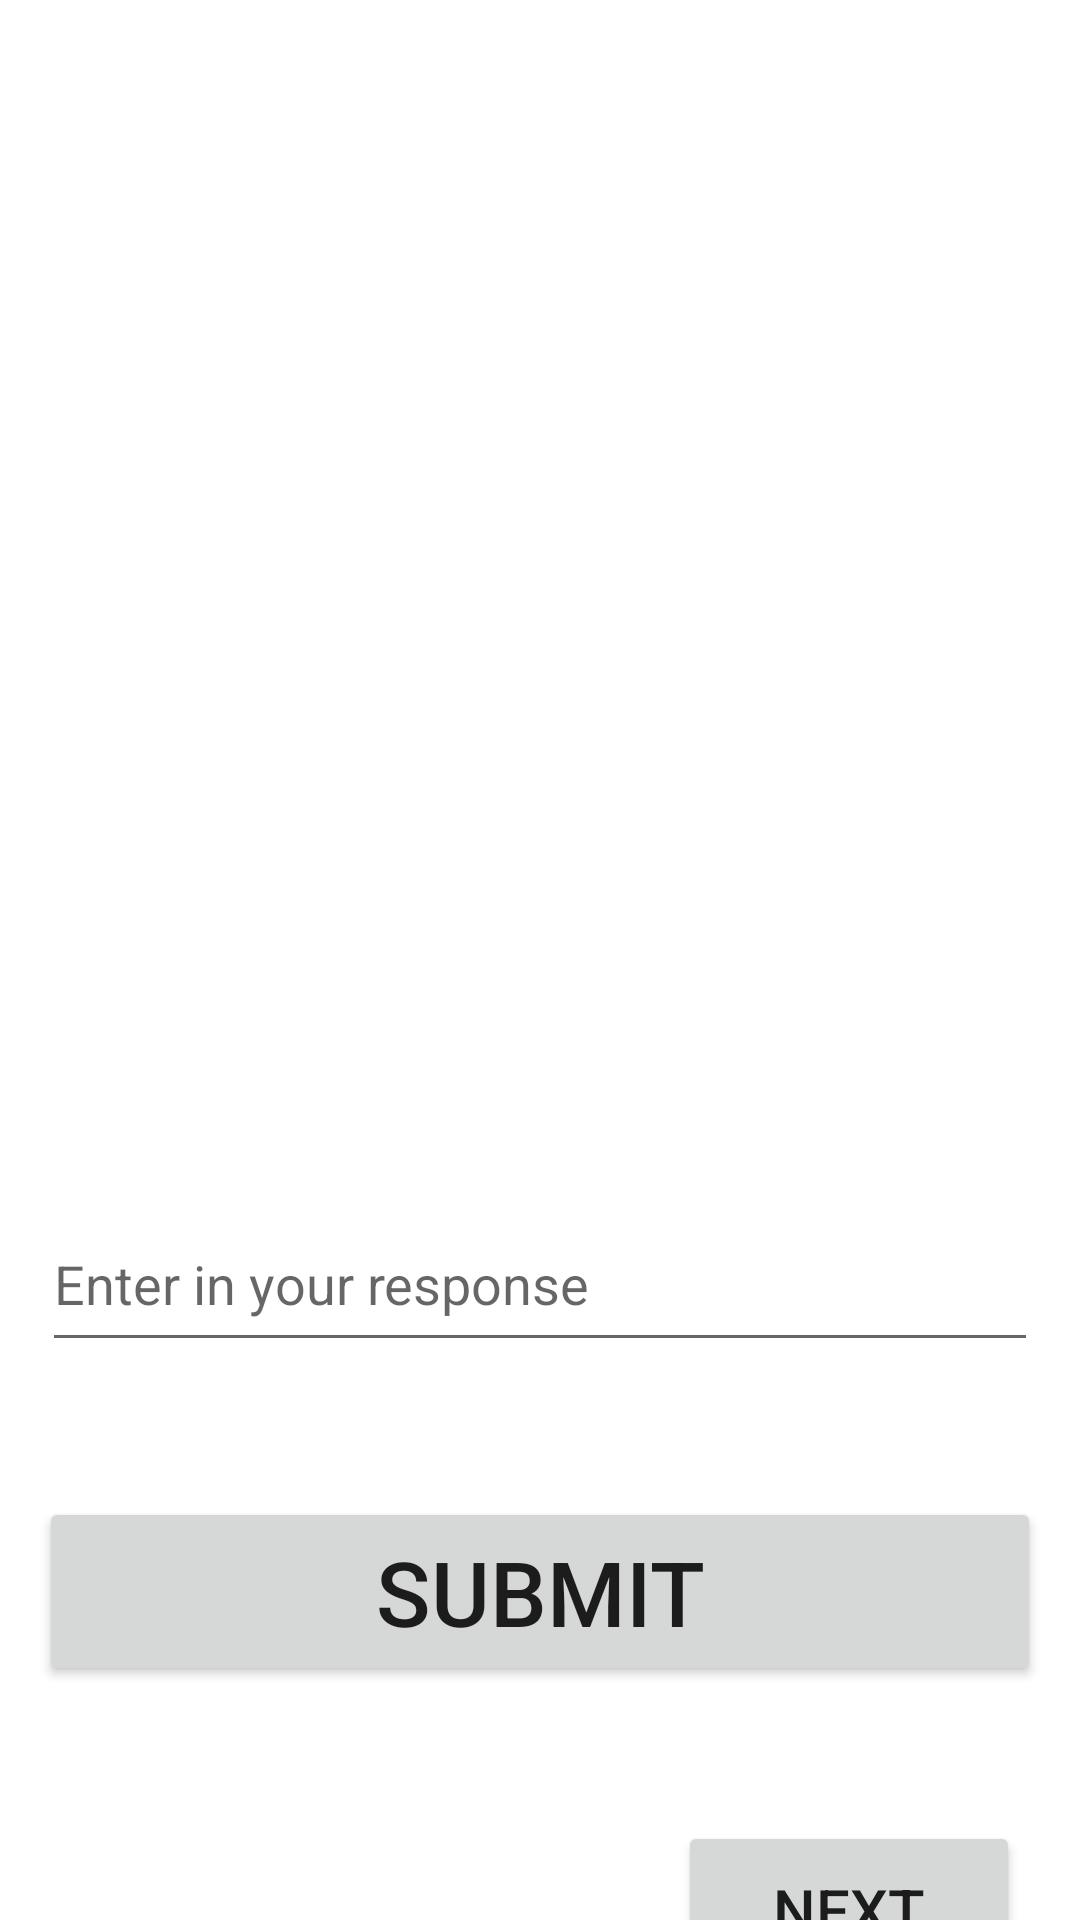

This screen was rendered from an Android layout file. Write that file and the resources it references.
<!-- AndroidManifest.xml: application theme Theme.Hired -->
<!-- res/layout/activity_company_survey.xml -->
<?xml version="1.0" encoding="utf-8"?>
<androidx.constraintlayout.widget.ConstraintLayout xmlns:android="http://schemas.android.com/apk/res/android"
    xmlns:app="http://schemas.android.com/apk/res-auto"
    xmlns:tools="http://schemas.android.com/tools"
    android:id="@+id/constraintLayout"
    android:layout_width="match_parent"
    android:layout_height="match_parent"
    tools:context=".CompanySurvey">

    <TextView
        android:id="@+id/questionView"
        android:layout_width="336dp"
        android:layout_height="304dp"
        android:layout_marginStart="20dp"
        android:layout_marginTop="50dp"
        android:layout_marginEnd="20dp"
        app:layout_constraintEnd_toEndOf="parent"
        app:layout_constraintStart_toStartOf="parent"
        app:layout_constraintTop_toTopOf="parent" />

    <EditText
        android:id="@+id/answerField"
        android:layout_width="332dp"
        android:layout_height="55dp"
        android:layout_marginStart="20dp"
        android:layout_marginTop="45dp"
        android:layout_marginEnd="20dp"
        android:ems="10"
        android:hint="@string/answerFieldHintStr"
        android:inputType="textPersonName"
        app:layout_constraintEnd_toEndOf="parent"
        app:layout_constraintStart_toStartOf="parent"
        app:layout_constraintTop_toBottomOf="@+id/questionView" />

    <Button
        android:id="@+id/submitAnswerButton"
        android:layout_width="334dp"
        android:layout_height="63dp"
        android:layout_marginStart="20dp"
        android:layout_marginTop="45dp"
        android:layout_marginEnd="20dp"
        android:text="@string/submitAnswerStr"
        android:textSize="30sp"
        app:layout_constraintEnd_toEndOf="parent"
        app:layout_constraintStart_toStartOf="parent"
        app:layout_constraintTop_toBottomOf="@+id/answerField" />

    <Button
        android:id="@+id/nextButton"
        android:layout_width="114dp"
        android:layout_height="59dp"
        android:layout_marginTop="45dp"
        android:layout_marginEnd="20dp"
        android:text="@string/nextQuestionStr"
        android:textSize="20sp"
        app:layout_constraintEnd_toEndOf="parent"
        app:layout_constraintTop_toBottomOf="@+id/submitAnswerButton" />
</androidx.constraintlayout.widget.ConstraintLayout>
<!-- resources referenced by this layout -->
<resources>
  <string name="answerFieldHintStr">Enter in your response</string>
  <string name="nextQuestionStr">Next</string>
  <string name="submitAnswerStr">Submit</string>
  <style name="Theme.Hired" parent="Theme.MaterialComponents.DayNight.DarkActionBar">
          
          <item name="colorPrimary">@color/purple_500</item>
          <item name="colorPrimaryVariant">@color/purple_700</item>
          <item name="colorOnPrimary">@color/white</item>
          
          <item name="colorSecondary">@color/teal_200</item>
          <item name="colorSecondaryVariant">@color/teal_700</item>
          <item name="colorOnSecondary">@color/black</item>
          
          <item name="android:statusBarColor" tools:targetApi="l">?attr/colorPrimaryVariant</item>
          
      </style>
  <color name="purple_500">#FF6200EE</color>
  <color name="purple_700">#FF3700B3</color>
  <color name="white">#FFFFFFFF</color>
  <color name="teal_200">#FF03DAC5</color>
  <color name="teal_700">#FF018786</color>
  <color name="black">#FF000000</color>
</resources>
